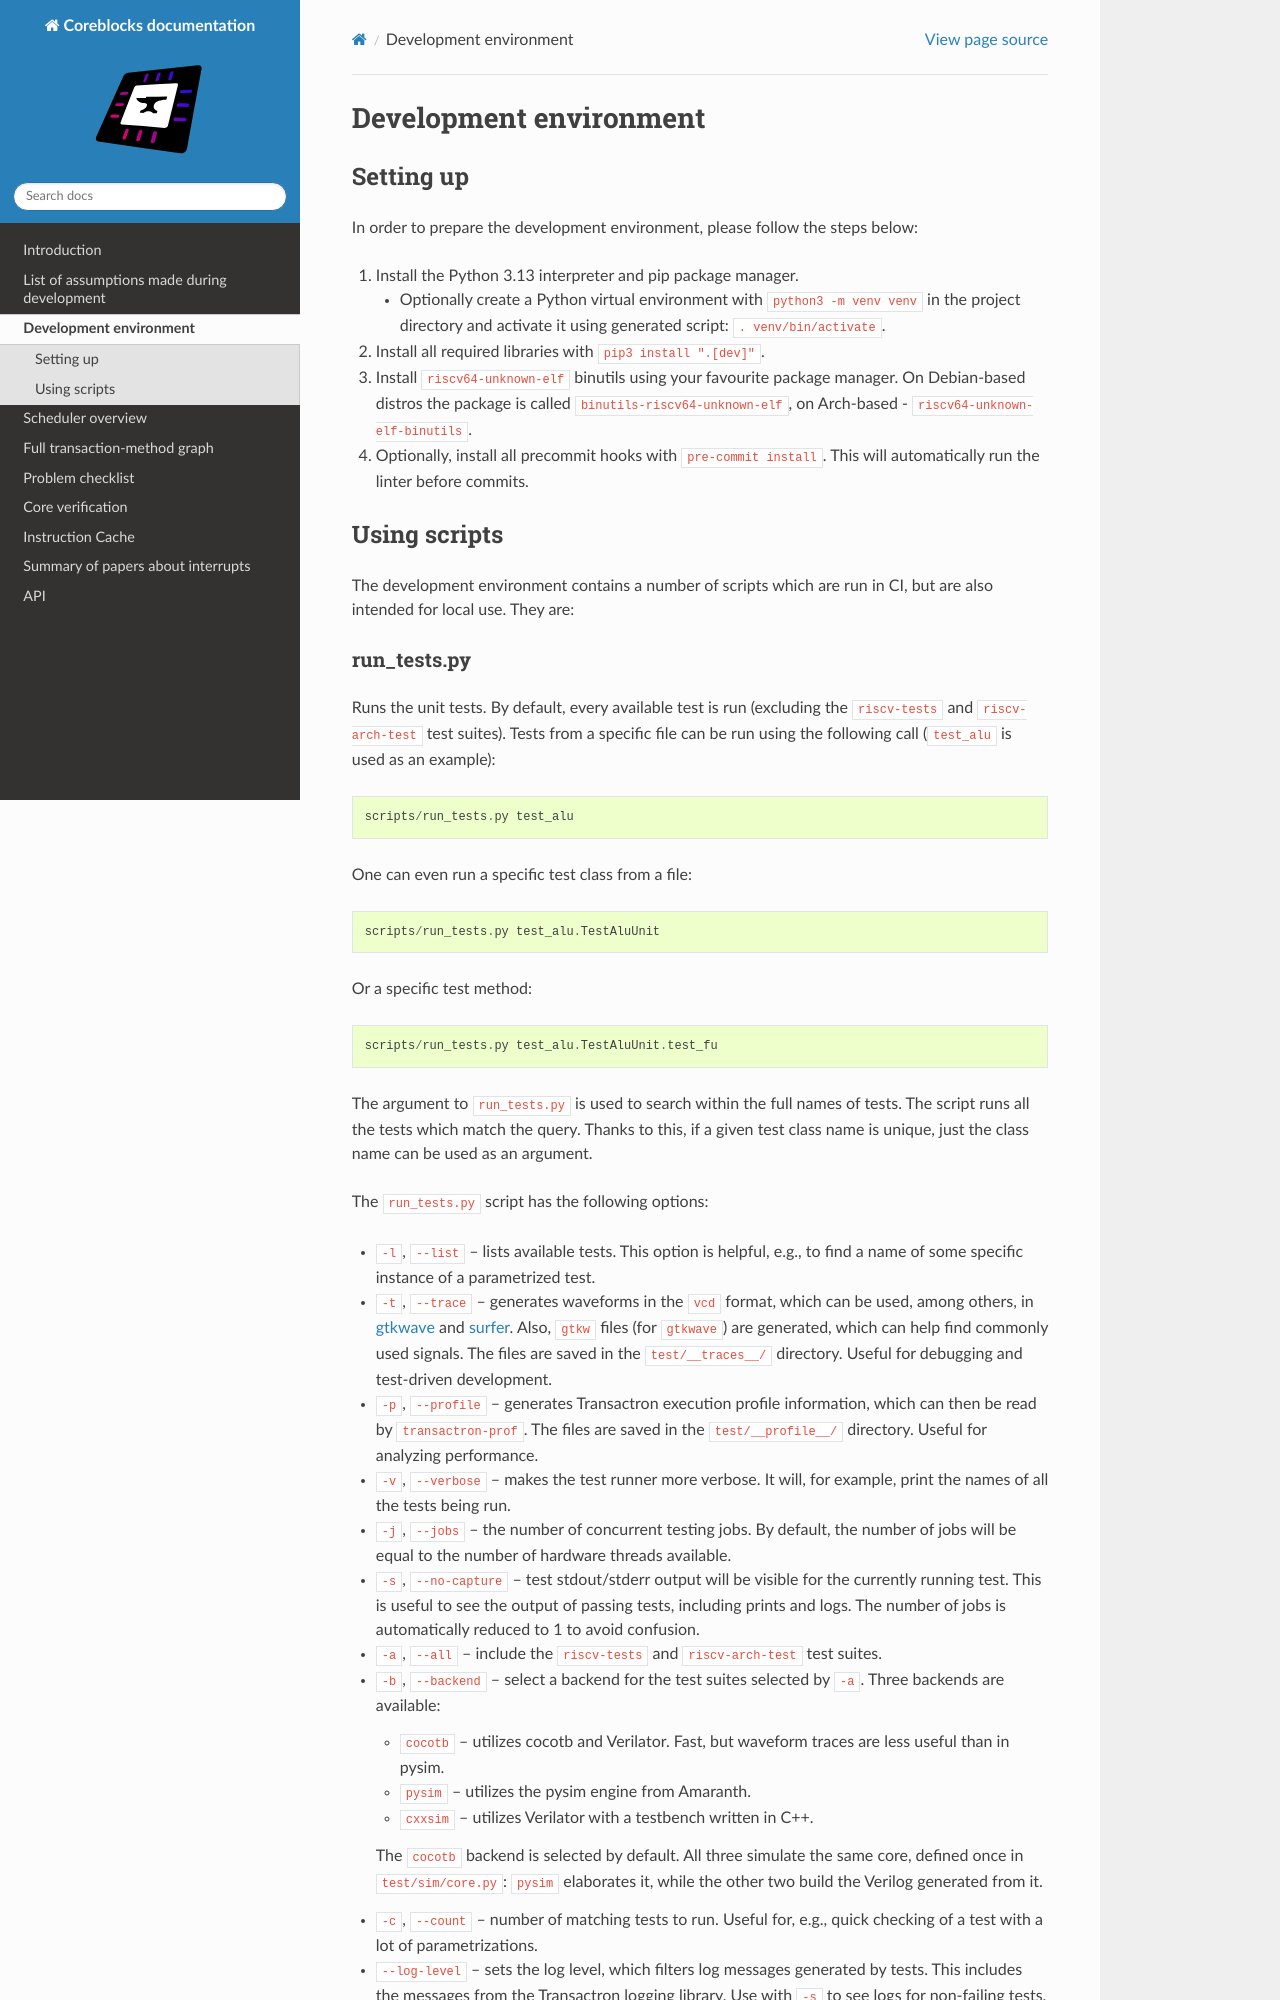

repository: kuznia-rdzeni/coreblocks · page: development-environment.html · generator: sphinx

# Development environment

## Setting up

In order to prepare the development environment, please follow the steps below:

1. Install the Python 3.13 interpreter and pip package manager.
    * Optionally create a Python virtual environment with `python3 -m venv venv` in the project directory and activate it using generated script: `. venv/bin/activate`.
2. Install all required libraries with `pip3 install ".[dev]"`.
3. Install `riscv64-unknown-elf` binutils using your favourite package manager. On Debian-based distros the package is called `binutils-riscv64-unknown-elf`, on Arch-based - `riscv64-unknown-elf-binutils`.
4. Optionally, install all precommit hooks with `pre-commit install`. This will automatically run the linter before commits.

## Using scripts

The development environment contains a number of scripts which are run in CI, but are also intended for local use. They are:
